The GitHub repository Marsh16/MangoLeafDisease_Model_Thesis contains a labelled image folder "densenet_nocrop" with 8 categories: anthracnose, bacterial canker, cutting weevil, die back, gall midge, healthy, powdery mildew, sooty mould. Examples follow, each with its label.

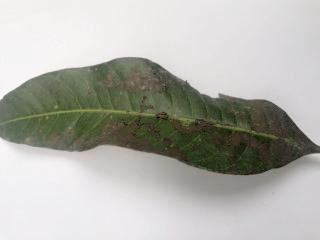
Label: sooty mould

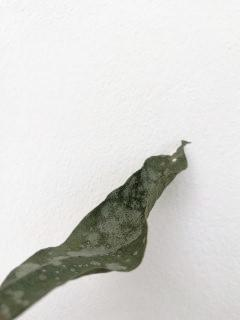
Label: powdery mildew

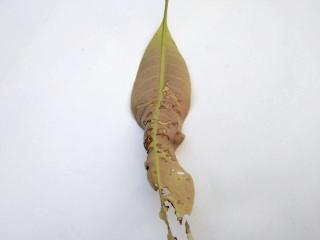
Label: anthracnose

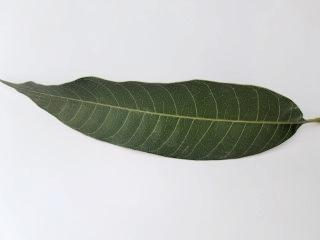
Label: healthy

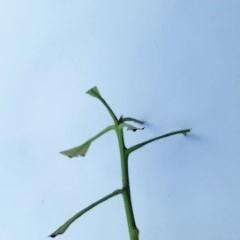
Label: cutting weevil

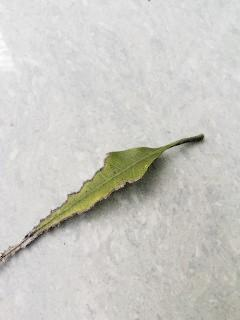
Label: bacterial canker
